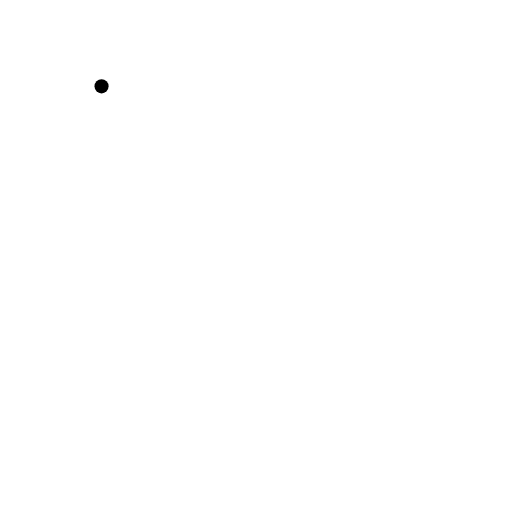
t = 0.00 s
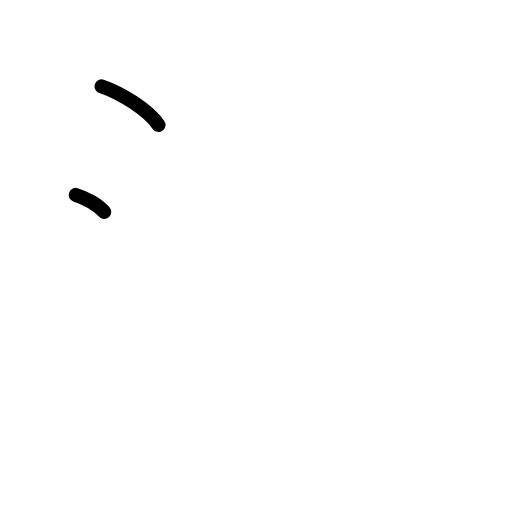
t = 1.50 s
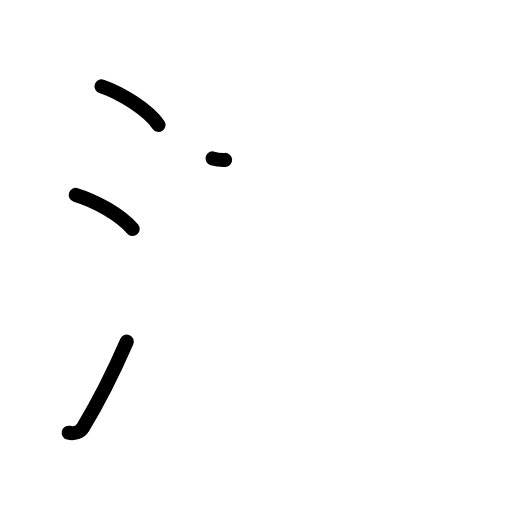
t = 3.17 s
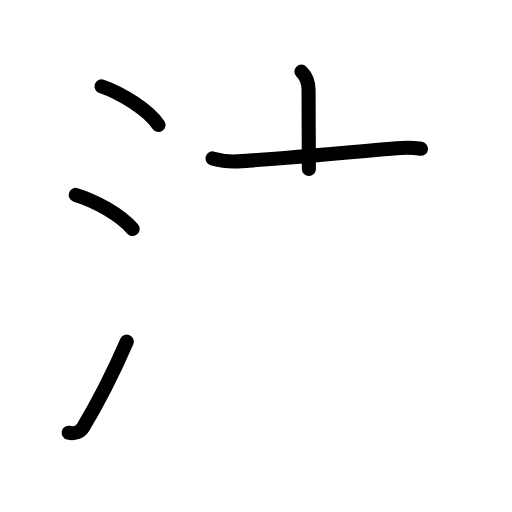
t = 4.75 s
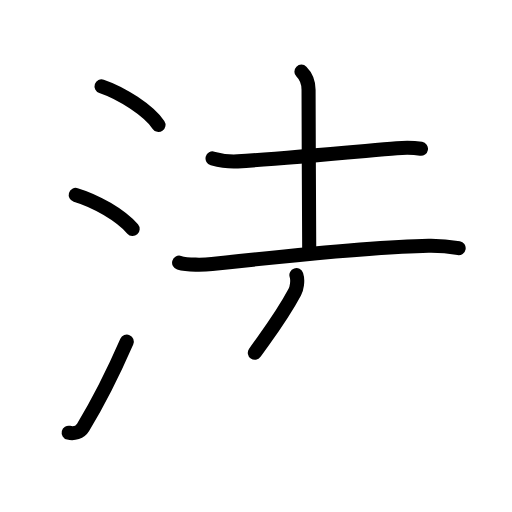
t = 6.38 s
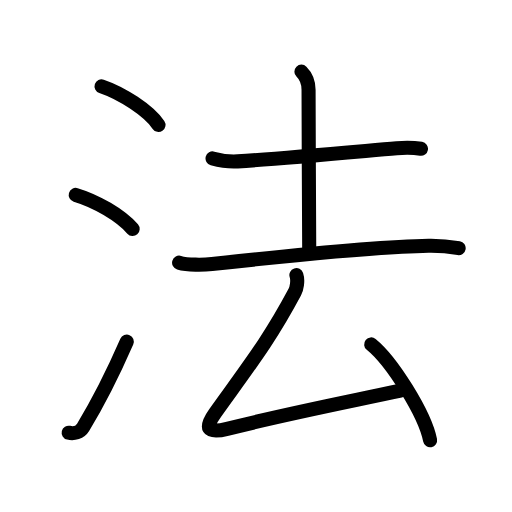
t = 8.00 s

The animated SVG that drew these frames (rendered in a browser with its animation timeline set to each time). Animation: 24 SMIL elements (animate=24); one cycle of 8.00 s.

<?xml version="1.0" encoding="UTF-8"?>
<!--
AniKanjiVG is licensed by CC-BY-SA Paul C. Sommerhoff (https://bitbucket.org/sommerhoff/anikanjivg).
AniKanjiVG uses KanjiVG which is licensed by CC-BY-SA Ulrich Apel (http://kanjivg.tagaini.net).
See also http://creativecommons.org/licenses/by-sa/3.0/
-->
<svg xmlns:kvg='http://kanjivg.tagaini.net' xmlns='http://www.w3.org/2000/svg' width='109' height='109' viewBox='0 0 109 109' style='fill:none;stroke:#000000;stroke-width:3;stroke-linecap:round;stroke-linejoin:round;' id="kvg:kanji_06cd5"><g id="kvg:06cd5" kvg:element="法"><g id="kvg:06cd5-g1" kvg:element="氵" kvg:variant="true" kvg:original="水" kvg:position="left" kvg:radical="general"><path id="kvg:06cd5-s1" kvg:type="㇔" d="M21.62,18.38c4.28,1.45,10,5.12,12.12,8.22"><animate attributeName="d" begin="0.0s" dur="1.0s" from="M21.62,18.38C21.62,18.38,21.62,18.38,21.62,18.38" to="M21.62,18.38c4.28,1.45,10,5.12,12.12,8.22" />
</path>
<path id="kvg:06cd5-s2" kvg:type="㇔" d="M16.12,41.5c4.28,1.28,9.5,4.25,12.12,7.25"><animate attributeName="d" begin="1.0s" dur="1.0s" from="M16.12,41.5C16.12,41.5,16.12,41.5,16.12,41.5" to="M16.12,41.5c4.28,1.28,9.5,4.25,12.12,7.25" />
<animate attributeName="d" begin="0s" dur="1.0s" from="M-100,-100" to="M-100,-100" />
</path>
<path id="kvg:06cd5-s3" kvg:type="㇀" d="M14.62,92.12c1.1,0.26,2.42-0.08,3.07-1.16c2.92-4.77,6.64-12.13,9.3-18.22"><animate attributeName="d" begin="2.0s" dur="0.5s" from="M14.62,92.12C14.62,92.12,14.62,92.12,14.62,92.12" to="M14.62,92.12c1.1,0.26,2.42-0.08,3.07-1.16" />
<animate attributeName="d" begin="2.5s" dur="0.5s" from="M14.62,92.12c1.1,0.26,2.42-0.08,3.07-1.16c0,0,0,0,0,0,0" to="M14.62,92.12c1.1,0.26,2.42-0.08,3.07-1.16c2.92-4.77,6.64-12.13,9.3-18.22" />
<animate attributeName="d" begin="0s" dur="2.0s" from="M-100,-100" to="M-100,-100" />
</path>
</g>
<g id="kvg:06cd5-g2" kvg:element="去" kvg:position="right"><g id="kvg:06cd5-g3" kvg:element="土" kvg:position="top"><path id="kvg:06cd5-s4" kvg:type="㇐" d="M45.25,33.73c1.39,0.38,3.95,0.72,5.34,0.63c9.28-0.6,24.28-1.98,33.87-2.81c2.31-0.2,4-0.07,5.16,0.12"><animate attributeName="d" begin="3.0s" dur="0.3333333333333333s" from="M45.25,33.73C45.25,33.73,45.25,33.73,45.25,33.73" to="M45.25,33.73c1.39,0.38,3.95,0.72,5.34,0.63" />
<animate attributeName="d" begin="3.3333333333333335s" dur="0.3333333333333333s" from="M45.25,33.73c1.39,0.38,3.95,0.72,5.34,0.63c0,0,0,0,0,0,0" to="M45.25,33.73c1.39,0.38,3.95,0.72,5.34,0.63c9.28-0.6,24.28-1.98,33.87-2.81" />
<animate attributeName="d" begin="3.6666666666666665s" dur="0.3333333333333333s" from="M45.25,33.73c1.39,0.38,3.95,0.72,5.34,0.63c9.28-0.6,24.28-1.98,33.87-2.81c0,0,0,0,0,0,0" to="M45.25,33.73c1.39,0.38,3.95,0.72,5.34,0.63c9.28-0.6,24.28-1.98,33.87-2.81c2.31-0.2,4-0.07,5.16,0.12" />
<animate attributeName="d" begin="0s" dur="3.0s" from="M-100,-100" to="M-100,-100" />
</path>
<path id="kvg:06cd5-s5" kvg:type="㇑a" d="M64.17,15.25c0.91,0.91,1.52,2.12,1.52,3.85c0,8.86,0.14,30.73,0.14,33.74"><animate attributeName="d" begin="4.0s" dur="0.5s" from="M64.17,15.25C64.17,15.25,64.17,15.25,64.17,15.25" to="M64.17,15.25c0.91,0.91,1.52,2.12,1.52,3.85" />
<animate attributeName="d" begin="4.5s" dur="0.5s" from="M64.17,15.25c0.91,0.91,1.52,2.12,1.52,3.85c0,0,0,0,0,0,0" to="M64.17,15.25c0.91,0.91,1.52,2.12,1.52,3.85c0,8.86,0.14,30.73,0.14,33.74" />
<animate attributeName="d" begin="0s" dur="4.0s" from="M-100,-100" to="M-100,-100" />
</path>
<path id="kvg:06cd5-s6" kvg:type="㇐" d="M38.13,55.92c1.82,0.54,5.18,0.49,7,0.29c14.38-1.58,34.32-3.71,46.12-3.9c3.04-0.05,4.87,0.25,6.39,0.52"><animate attributeName="d" begin="5.0s" dur="0.3333333333333333s" from="M38.13,55.92C38.13,55.92,38.13,55.92,38.13,55.92" to="M38.13,55.92c1.82,0.54,5.18,0.49,7,0.29" />
<animate attributeName="d" begin="5.333333333333333s" dur="0.3333333333333333s" from="M38.13,55.92c1.82,0.54,5.18,0.49,7,0.29c0,0,0,0,0,0,0" to="M38.13,55.92c1.82,0.54,5.18,0.49,7,0.29c14.38-1.58,34.32-3.71,46.12-3.9" />
<animate attributeName="d" begin="5.666666666666667s" dur="0.3333333333333333s" from="M38.13,55.92c1.82,0.54,5.18,0.49,7,0.29c14.38-1.58,34.32-3.71,46.12-3.9c0,0,0,0,0,0,0" to="M38.13,55.92c1.82,0.54,5.18,0.49,7,0.29c14.38-1.58,34.32-3.71,46.12-3.9c3.04-0.05,4.87,0.25,6.39,0.52" />
<animate attributeName="d" begin="0s" dur="5.0s" from="M-100,-100" to="M-100,-100" />
</path>
</g>
<g id="kvg:06cd5-g4" kvg:element="厶" kvg:position="bottom"><path id="kvg:06cd5-s7" kvg:type="㇜" d="M63.1,58.57c0.4,1.21,0.05,2.88-0.35,3.63c-5.5,10.3-9.5,15.3-17,25.79c-2.16,3.03-1.84,4.42,2.6,3.31c12.15-3.05,19.65-4.49,36.9-8.12"><animate attributeName="d" begin="6.0s" dur="0.25s" from="M63.1,58.57C63.1,58.57,63.1,58.57,63.1,58.57" to="M63.1,58.57c0.4,1.21,0.05,2.88-0.35,3.63" />
<animate attributeName="d" begin="6.25s" dur="0.25s" from="M63.1,58.57c0.4,1.21,0.05,2.88-0.35,3.63c0,0,0,0,0,0,0" to="M63.1,58.57c0.4,1.21,0.05,2.88-0.35,3.63c-5.5,10.3-9.5,15.3-17,25.79" />
<animate attributeName="d" begin="6.5s" dur="0.25s" from="M63.1,58.57c0.4,1.21,0.05,2.88-0.35,3.63c-5.5,10.3-9.5,15.3-17,25.79c0,0,0,0,0,0,0" to="M63.1,58.57c0.4,1.21,0.05,2.88-0.35,3.63c-5.5,10.3-9.5,15.3-17,25.79c-2.16,3.03-1.84,4.42,2.6,3.31" />
<animate attributeName="d" begin="6.75s" dur="0.25s" from="M63.1,58.57c0.4,1.21,0.05,2.88-0.35,3.63c-5.5,10.3-9.5,15.3-17,25.79c-2.16,3.03-1.84,4.42,2.6,3.31c0,0,0,0,0,0,0" to="M63.1,58.57c0.4,1.21,0.05,2.88-0.35,3.63c-5.5,10.3-9.5,15.3-17,25.79c-2.16,3.03-1.84,4.42,2.6,3.31c12.15-3.05,19.65-4.49,36.9-8.12" />
<animate attributeName="d" begin="0s" dur="6.0s" from="M-100,-100" to="M-100,-100" />
</path>
<path id="kvg:06cd5-s8" kvg:type="㇔" d="M79.02,73.32c4.43,3.6,11.44,14.8,12.54,20.4"><animate attributeName="d" begin="7.0s" dur="1.0s" from="M79.02,73.32C79.02,73.32,79.02,73.32,79.02,73.32" to="M79.02,73.32c4.43,3.6,11.44,14.8,12.54,20.4" />
<animate attributeName="d" begin="0s" dur="7.0s" from="M-100,-100" to="M-100,-100" />
</path>
</g>
</g>
</g>
</svg>
